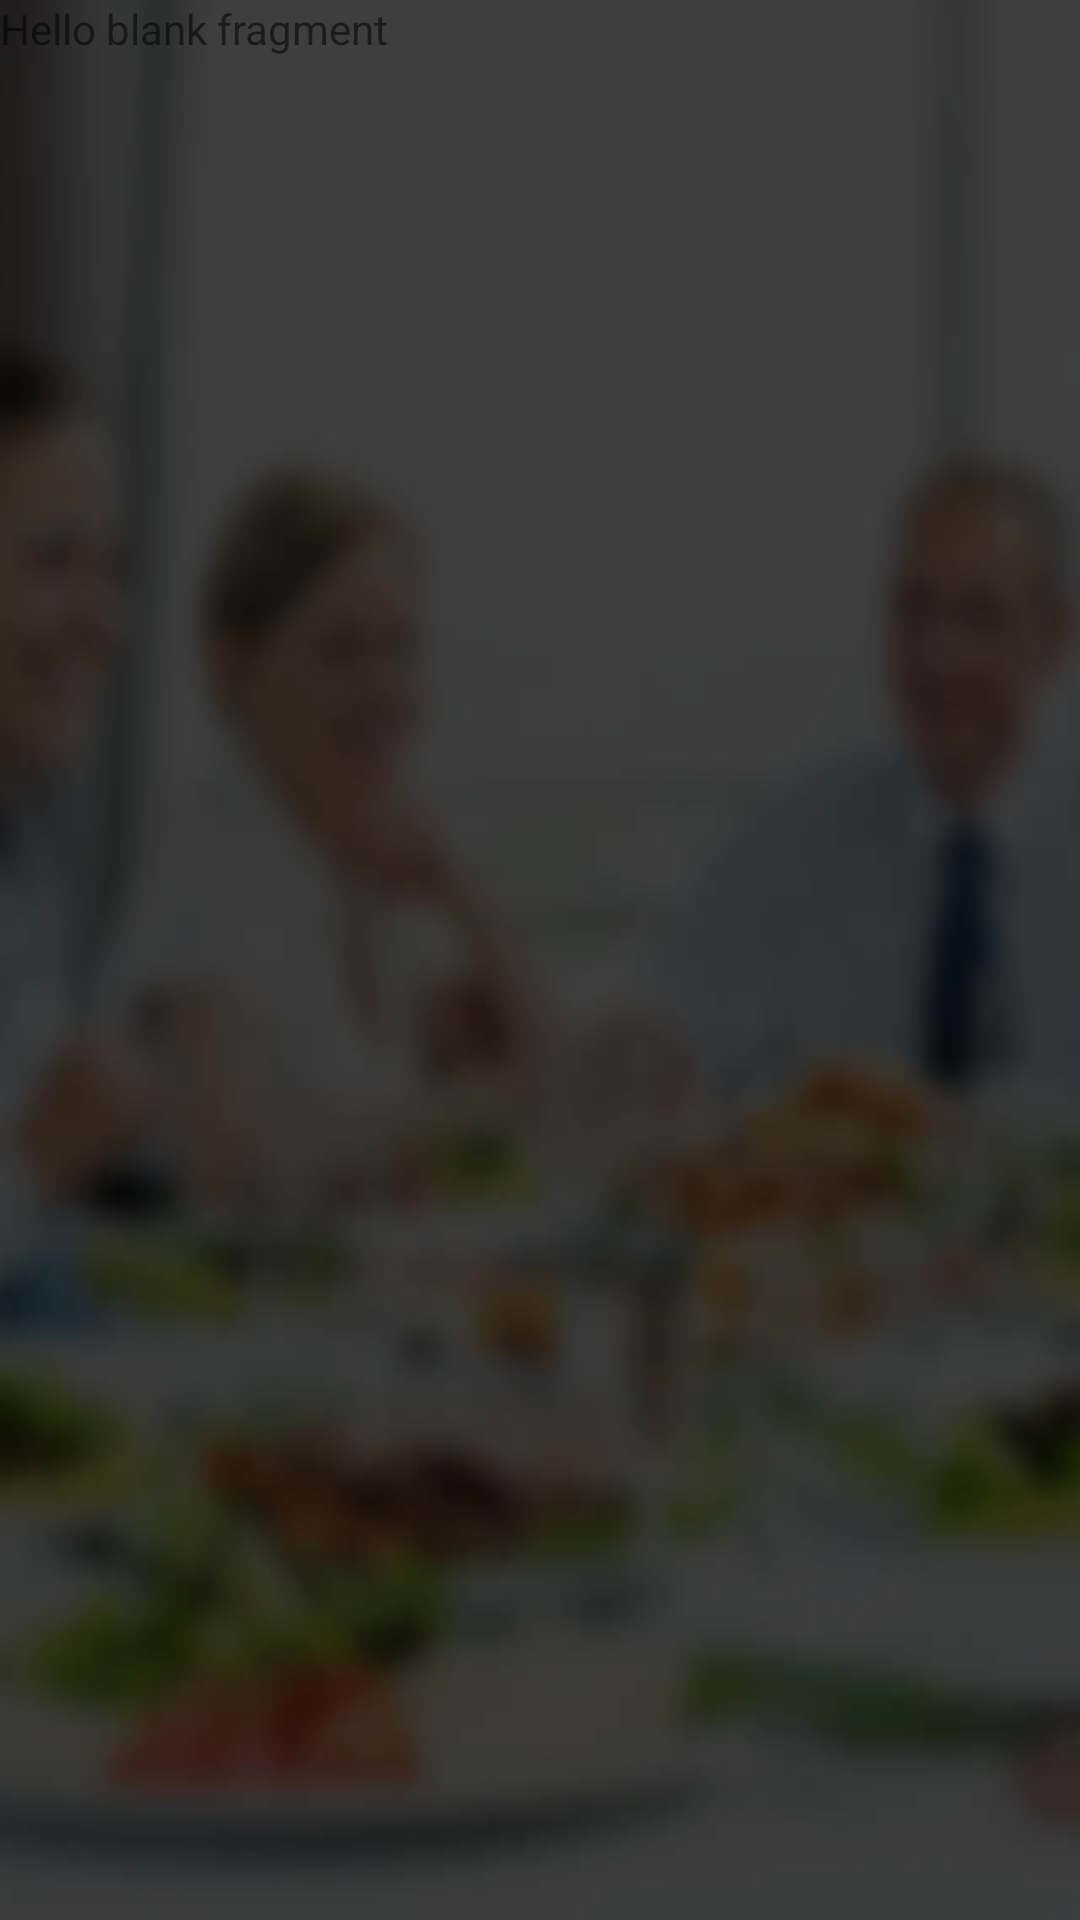

This screen was rendered from an Android layout file. Write that file and the resources it references.
<!-- AndroidManifest.xml: application theme AppTheme -->
<!-- res/layout/fragment_maps.xml -->
<?xml version="1.0" encoding="utf-8"?>
<LinearLayout xmlns:android="http://schemas.android.com/apk/res/android"
    xmlns:tools="http://schemas.android.com/tools"
    android:layout_width="match_parent"
    android:layout_height="match_parent"
    tools:context=".navigation.fragments.MapsFragment"
    android:orientation="vertical">


    <TextView
        android:layout_width="match_parent"
        android:layout_height="match_parent"
        android:background="@drawable/main_screen_blur"
        android:text="@string/hello_blank_fragment" />

</LinearLayout>
<!-- resources referenced by this layout -->
<resources>
  <!-- drawable main_screen_blur: png bitmap (drawable-hdpi, 140736 bytes) -->
  <string name="hello_blank_fragment" translatable="false">Hello blank fragment</string>
  <style name="AppTheme" parent="Theme.AppCompat.Light.DarkActionBar">
          
          <item name="colorPrimary">@color/colorPrimary</item>
          <item name="colorPrimaryDark">@color/colorPrimaryDark</item>
          <item name="colorAccent">@color/colorAccent</item>
      </style>
  <color name="colorPrimary">#FF5723</color>
  <color name="colorPrimaryDark">#C41D00</color>
  <color name="colorAccent">#EB410C</color>
</resources>
